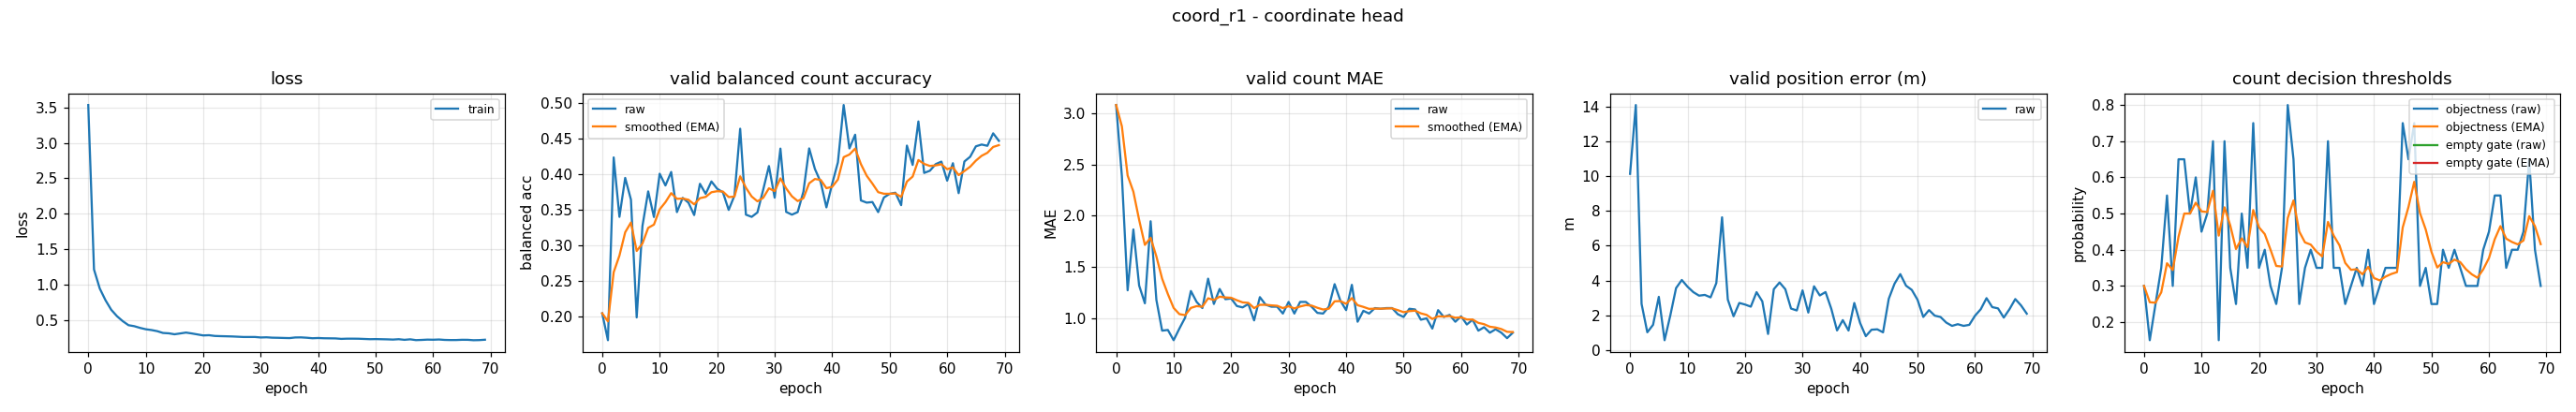

The data file committed next to this chart (first rows):
epoch, train_loss, valid_bal, valid_bal_smoothed, valid_mae, valid_mae_smoothed, valid_error_m, valid_threshold, valid_threshold_smoothed, valid_empty_threshold, valid_empty_threshold_smoothed
0, 3.534, 0.2045, 0.2045, 3.08, 3.08, 10.14, 0.3, 0.3, nan, nan
1, 1.215, 0.1667, 0.1931, 2.387, 2.872, 14.11, 0.15, 0.255, nan, nan
2, 0.9475, 0.4235, 0.2622, 1.273, 2.392, 2.652, 0.25, 0.2535, nan, nan
3, 0.7819, 0.34, 0.2856, 1.867, 2.235, 1.016, 0.35, 0.2824, nan, nan
4, 0.6472, 0.3948, 0.3183, 1.32, 1.96, 1.446, 0.55, 0.3627, nan, nan
5, 0.5569, 0.3642, 0.3321, 1.147, 1.716, 3.057, 0.3, 0.3439, nan, nan
6, 0.4871, 0.1987, 0.2921, 1.947, 1.785, 0.5592, 0.65, 0.4357, nan, nan
7, 0.4302, 0.327, 0.3026, 1.18, 1.604, 1.986, 0.65, 0.5, nan, nan
8, 0.4163, 0.3758, 0.3245, 0.88, 1.387, 3.562, 0.5, 0.5, nan, nan
9, 0.3924, 0.3398, 0.3291, 0.8867, 1.237, 4.029, 0.6, 0.53, nan, nan
10, 0.3731, 0.4006, 0.3506, 0.7867, 1.102, 3.64, 0.45, 0.506, nan, nan
11, 0.3619, 0.3841, 0.3606, 0.9, 1.041, 3.33, 0.5, 0.5042, nan, nan
12, 0.3461, 0.4031, 0.3734, 1.007, 1.031, 3.126, 0.7, 0.5629, nan, nan
13, 0.3207, 0.3467, 0.3654, 1.267, 1.102, 3.169, 0.15, 0.4391, nan, nan
14, 0.3159, 0.3667, 0.3657, 1.16, 1.119, 3.027, 0.7, 0.5173, nan, nan
15, 0.3022, 0.36, 0.364, 1.1, 1.113, 3.849, 0.35, 0.4671, nan, nan
16, 0.314, 0.3425, 0.3576, 1.387, 1.195, 7.641, 0.25, 0.402, nan, nan
17, 0.3262, 0.3865, 0.3662, 1.14, 1.179, 2.9, 0.5, 0.4314, nan, nan
18, 0.314, 0.3723, 0.3681, 1.287, 1.211, 1.939, 0.35, 0.407, nan, nan
19, 0.3, 0.3898, 0.3746, 1.187, 1.204, 2.706, 0.75, 0.5099, nan, nan
20, 0.2858, 0.3795, 0.3761, 1.193, 1.201, 2.614, 0.35, 0.4619, nan, nan
21, 0.2893, 0.3744, 0.3756, 1.12, 1.176, 2.492, 0.4, 0.4433, nan, nan
22, 0.2789, 0.3498, 0.3678, 1.107, 1.156, 3.328, 0.3, 0.4003, nan, nan
23, 0.2759, 0.3698, 0.3684, 1.14, 1.151, 2.797, 0.25, 0.3552, nan, nan
24, 0.2739, 0.4638, 0.397, 0.98, 1.1, 0.9193, 0.35, 0.3537, nan, nan
25, 0.2717, 0.3431, 0.3808, 1.207, 1.132, 3.499, 0.8, 0.4876, nan, nan
26, 0.2678, 0.34, 0.3686, 1.133, 1.132, 3.886, 0.65, 0.5363, nan, nan
27, 0.2639, 0.3462, 0.3619, 1.113, 1.127, 3.5, 0.25, 0.4504, nan, nan
28, 0.2639, 0.378, 0.3667, 1.113, 1.123, 2.382, 0.35, 0.4203, nan, nan
29, 0.264, 0.4114, 0.3801, 1.047, 1.1, 2.273, 0.4, 0.4142, nan, nan
30, 0.2571, 0.3669, 0.3762, 1.16, 1.118, 3.43, 0.35, 0.3949, nan, nan
31, 0.2597, 0.4359, 0.3941, 1.047, 1.097, 2.15, 0.35, 0.3815, nan, nan
32, 0.2544, 0.3469, 0.3799, 1.16, 1.116, 3.666, 0.7, 0.477, nan, nan
33, 0.2528, 0.3431, 0.3689, 1.16, 1.129, 3.138, 0.35, 0.4389, nan, nan
34, 0.2504, 0.3467, 0.3622, 1.113, 1.124, 3.334, 0.35, 0.4122, nan, nan
35, 0.2484, 0.3754, 0.3662, 1.053, 1.103, 2.369, 0.25, 0.3636, nan, nan
36, 0.2573, 0.4362, 0.3872, 1.047, 1.086, 1.122, 0.3, 0.3445, nan, nan
37, 0.2584, 0.4073, 0.3932, 1.113, 1.094, 1.718, 0.35, 0.3461, nan, nan
38, 0.2536, 0.3889, 0.3919, 1.333, 1.166, 1.116, 0.3, 0.3323, nan, nan
39, 0.2464, 0.3533, 0.3803, 1.173, 1.168, 2.706, 0.4, 0.3526, nan, nan
40, 0.2497, 0.3863, 0.3821, 1.08, 1.142, 1.56, 0.25, 0.3218, nan, nan
41, 0.2463, 0.4167, 0.3925, 1.327, 1.197, 0.7909, 0.3, 0.3153, nan, nan
42, 0.2452, 0.4972, 0.4239, 0.9667, 1.128, 1.165, 0.35, 0.3257, nan, nan
43, 0.244, 0.4362, 0.4276, 1.073, 1.112, 1.187, 0.35, 0.333, nan, nan
44, 0.2375, 0.4555, 0.4359, 1.047, 1.092, 1.014, 0.35, 0.3381, nan, nan
45, 0.2403, 0.3631, 0.4141, 1.1, 1.094, 2.949, 0.75, 0.4617, nan, nan
46, 0.2404, 0.36, 0.3979, 1.093, 1.094, 3.815, 0.65, 0.5182, nan, nan
47, 0.2396, 0.3608, 0.3868, 1.1, 1.096, 4.367, 0.75, 0.5877, nan, nan
48, 0.2363, 0.3467, 0.3747, 1.1, 1.097, 3.701, 0.3, 0.5014, nan, nan
49, 0.2331, 0.3672, 0.3725, 1.04, 1.08, 3.458, 0.35, 0.456, nan, nan
50, 0.2343, 0.3723, 0.3724, 1.013, 1.06, 2.89, 0.25, 0.3942, nan, nan
51, 0.2326, 0.374, 0.3729, 1.093, 1.07, 1.9, 0.25, 0.3509, nan, nan
52, 0.2308, 0.3564, 0.3679, 1.087, 1.075, 2.294, 0.4, 0.3657, nan, nan
53, 0.2277, 0.4401, 0.3896, 0.9867, 1.048, 1.973, 0.35, 0.361, nan, nan
54, 0.2328, 0.413, 0.3966, 1.0, 1.034, 1.896, 0.4, 0.3727, nan, nan
55, 0.2243, 0.4741, 0.4198, 0.9, 0.9938, 1.573, 0.35, 0.3659, nan, nan
56, 0.2312, 0.4017, 0.4144, 1.08, 1.02, 1.385, 0.3, 0.3461, nan, nan
57, 0.2198, 0.4048, 0.4115, 1.013, 1.018, 1.482, 0.3, 0.3323, nan, nan
58, 0.2228, 0.4141, 0.4123, 1.033, 1.022, 1.386, 0.3, 0.3226, nan, nan
59, 0.2271, 0.4177, 0.4139, 0.9667, 1.006, 1.444, 0.4, 0.3458, nan, nan
... 10 more rows
